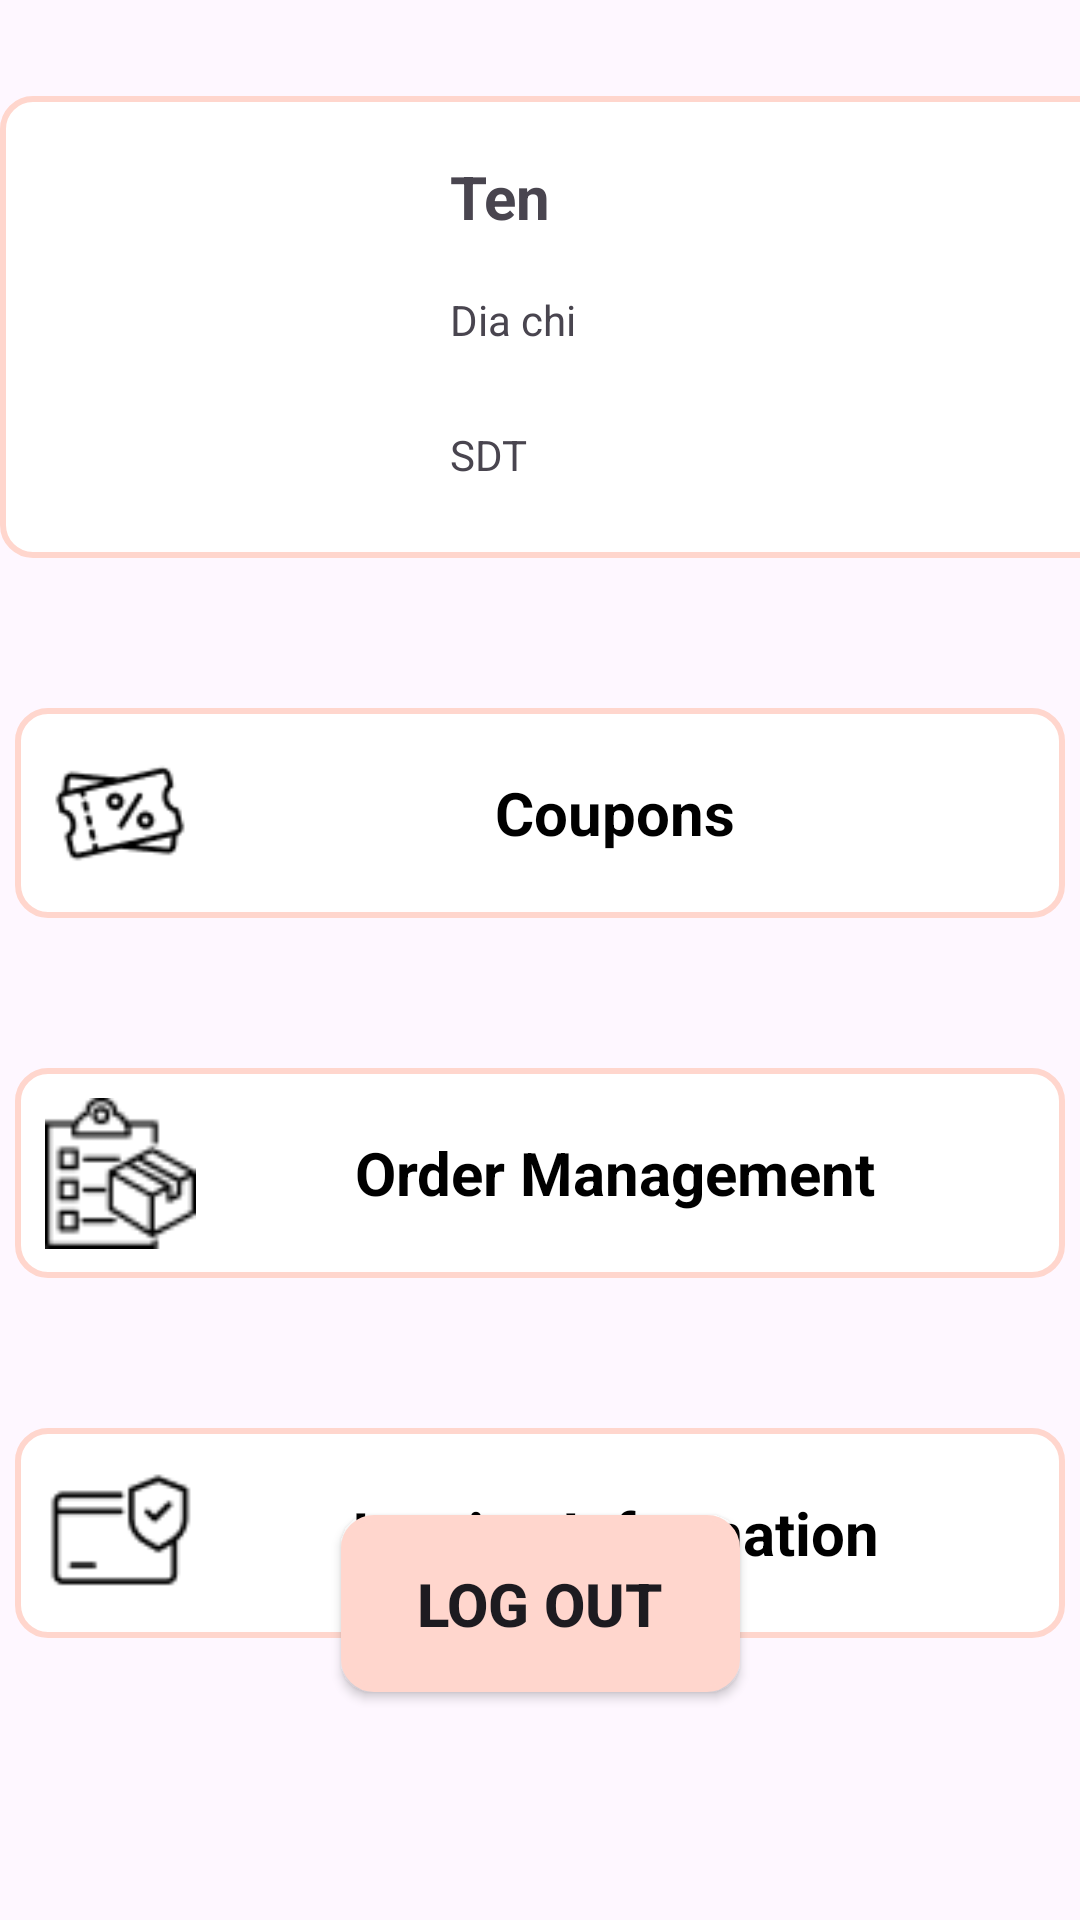

Here is an Android app screen rendered from its layout file. Give the layout XML and the strings, colors and styles it references.
<!-- AndroidManifest.xml: application theme Theme.CellphoneTIU -->
<!-- res/layout/activity_profile.xml -->
<?xml version="1.0" encoding="utf-8"?>
<androidx.constraintlayout.widget.ConstraintLayout xmlns:android="http://schemas.android.com/apk/res/android"
    xmlns:app="http://schemas.android.com/apk/res-auto"
    xmlns:tools="http://schemas.android.com/tools"
    android:layout_width="match_parent"
    android:layout_height="match_parent"
    tools:context=".ProfileActivity">

    <androidx.constraintlayout.widget.ConstraintLayout
        android:id="@+id/constraintLayout"
        android:layout_width="411dp"
        android:layout_height="154dp"
        android:layout_marginTop="32dp"
        android:background="@drawable/edit_text_bg"
        app:layout_constraintStart_toStartOf="parent"
        app:layout_constraintTop_toTopOf="parent">


        <ImageView
            android:id="@+id/imageView"
            android:layout_width="93dp"
            android:layout_height="86dp"
            android:layout_marginStart="24dp"
            android:layout_marginTop="32dp"
            app:layout_constraintStart_toStartOf="parent"
            app:layout_constraintTop_toTopOf="parent"
            tools:srcCompat="@tools:sample/avatars" />

        <TextView
            android:id="@+id/textView"
            android:layout_width="200dp"
            android:layout_height="25dp"
            android:layout_marginStart="33dp"
            android:layout_marginTop="20dp"
            android:text="Ten"
            android:textSize="20dp"
            android:textStyle="bold"
            app:layout_constraintStart_toEndOf="@+id/imageView"
            app:layout_constraintTop_toTopOf="parent" />

        <TextView
            android:id="@+id/textView2"
            android:layout_width="200dp"
            android:layout_height="25dp"
            android:layout_marginStart="33dp"
            android:layout_marginTop="20dp"
            android:text="Dia chi"
            app:layout_constraintStart_toEndOf="@+id/imageView"
            app:layout_constraintTop_toBottomOf="@+id/textView" />

        <TextView
            android:id="@+id/textView4"
            android:layout_width="200dp"
            android:layout_height="25dp"
            android:layout_marginStart="33dp"
            android:layout_marginTop="20dp"
            android:text="SDT"
            app:layout_constraintStart_toEndOf="@+id/imageView"
            app:layout_constraintTop_toBottomOf="@+id/textView2" />

    </androidx.constraintlayout.widget.ConstraintLayout>

    <LinearLayout
        android:id="@+id/linearLayout"
        android:layout_width="350dp"
        android:layout_height="70dp"
        android:layout_marginStart="24dp"
        android:layout_marginTop="50dp"
        android:layout_marginEnd="24dp"
        android:layout_marginBottom="50dp"
        android:background="@drawable/edit_text_bg"
        android:orientation="horizontal"
        android:paddingHorizontal="10dp"
        app:layout_constraintBottom_toTopOf="@+id/linearLayout2"
        app:layout_constraintEnd_toEndOf="parent"
        app:layout_constraintStart_toStartOf="parent"
        app:layout_constraintTop_toBottomOf="@+id/constraintLayout">

        <ImageView
            android:id="@+id/imageView4"
            android:layout_width="30dp"
            android:layout_height="match_parent"
            android:layout_weight="0.1"
            app:srcCompat="@drawable/promo_code" />

        <TextView
            android:id="@+id/textView7"
            android:layout_width="wrap_content"
            android:layout_height="match_parent"
            android:layout_weight="1"
            android:drawableEnd="@drawable/baseline_arrow_forward"
            android:gravity="center"
            android:text="Coupons"
            android:textColor="@color/black"
            android:textSize="20dp"
            android:textStyle="bold" />
    </LinearLayout>

    <LinearLayout
        android:id="@+id/linearLayout2"
        android:layout_width="350dp"
        android:layout_height="70dp"
        android:layout_marginStart="24dp"
        android:layout_marginTop="50dp"
        android:layout_marginEnd="24dp"
        android:background="@drawable/edit_text_bg"
        android:orientation="horizontal"
        android:paddingHorizontal="10dp"
        app:layout_constraintEnd_toEndOf="parent"
        app:layout_constraintStart_toStartOf="parent"
        app:layout_constraintTop_toBottomOf="@+id/linearLayout">

        <ImageView
            android:id="@+id/imageView5"
            android:layout_width="40dp"
            android:layout_height="match_parent"
            android:layout_weight="0.1"
            app:srcCompat="@drawable/order_management" />

        <TextView
            android:id="@+id/textView8"
            android:layout_width="wrap_content"
            android:layout_height="match_parent"
            android:layout_weight="1"
            android:drawableEnd="@drawable/baseline_arrow_forward"
            android:gravity="center"
            android:text="Order Management"
            android:textColor="@color/black"
            android:textSize="20dp"
            android:textStyle="bold" />
    </LinearLayout>

    <LinearLayout
        android:id="@+id/linearLayout3"
        android:layout_width="350dp"
        android:layout_height="70dp"
        android:layout_marginStart="24dp"
        android:layout_marginTop="50dp"
        android:layout_marginEnd="24dp"
        android:background="@drawable/edit_text_bg"
        android:orientation="horizontal"
        android:paddingHorizontal="10dp"
        app:layout_constraintEnd_toEndOf="parent"
        app:layout_constraintStart_toStartOf="parent"
        app:layout_constraintTop_toBottomOf="@+id/linearLayout2">

        <ImageView
            android:id="@+id/imageView2"
            android:layout_width="40dp"
            android:layout_height="match_parent"
            android:layout_weight="0.1"
            app:srcCompat="@drawable/payment" />

        <TextView
            android:id="@+id/textView3"
            android:layout_width="wrap_content"
            android:layout_height="match_parent"
            android:layout_weight="1"
            android:drawableEnd="@drawable/baseline_arrow_forward"
            android:gravity="center"
            android:text="Invoice Information"
            android:textColor="@color/black"
            android:textSize="20dp"
            android:textStyle="bold" />
    </LinearLayout>

    <Button
        android:id="@+id/button"
        android:layout_width="133dp"
        android:layout_height="59dp"
        android:layout_marginStart="150dp"
        android:layout_marginEnd="150dp"
        android:layout_marginBottom="76dp"
        android:background="@drawable/button"
        android:text="LOG OUT"
        android:textSize="20dp"
        android:textStyle="bold"
        app:layout_constraintBottom_toBottomOf="parent"
        app:layout_constraintEnd_toEndOf="parent"
        app:layout_constraintStart_toStartOf="parent" />


</androidx.constraintlayout.widget.ConstraintLayout>
<!-- resources referenced by this layout -->
<resources>
  <color name="black">#FF000000</color>
  <!-- drawable button (drawable) -->
  <?xml version="1.0" encoding="utf-8"?>
  <shape xmlns:android="http://schemas.android.com/apk/res/android">
  
      <corners android:radius="10dp"/>
      <solid android:color="@color/lightpink"/>
      <stroke android:color="@color/lightpink" android:width="2dp"/>
  
  </shape>
  <!-- drawable edit_text_bg (drawable) -->
  <?xml version="1.0" encoding="utf-8"?>
  <shape xmlns:android="http://schemas.android.com/apk/res/android">
  
      <corners android:radius="10dp"/>
      <solid android:color="@color/white"/>
      <stroke android:color="@color/lightpink" android:width="2dp"/>
  
  </shape>
  <!-- drawable order_management: png bitmap (drawable, 1239 bytes) -->
  <!-- drawable payment: png bitmap (drawable, 827 bytes) -->
  <!-- drawable promo_code: png bitmap (drawable, 1455 bytes) -->
  <style name="Theme.CellphoneTIU" parent="Base.Theme.CellphoneTIU" />
  <color name="lightpink">#FFD6CD</color>
  <color name="white">#FFFFFFFF</color>
  <style name="Base.Theme.CellphoneTIU" parent="Theme.Material3.DayNight.NoActionBar">
          
          
          <item name="colorPrimary">@color/lightpink</item>
          <item name="colorPrimaryVariant">@color/lightpink</item>
          <item name="android:statusBarColor">?attr/colorPrimaryVariant</item>
      </style>
</resources>
